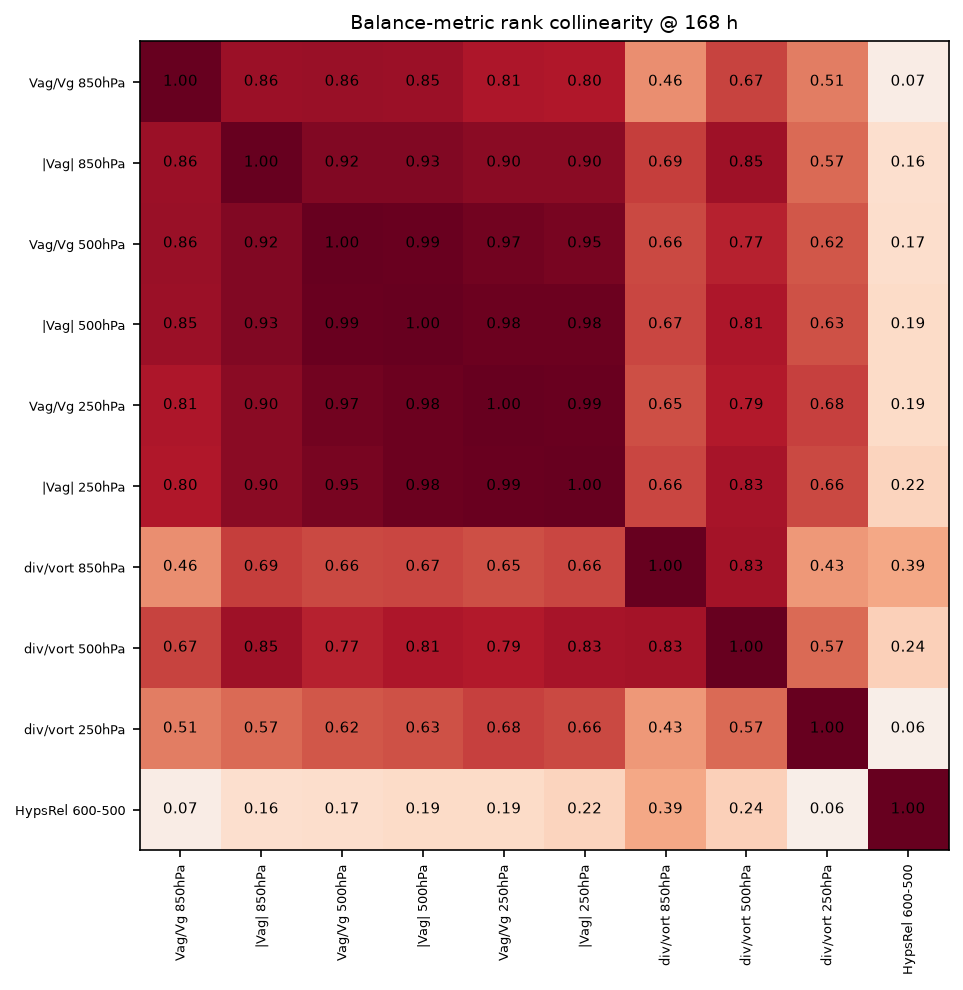

Values plotted in this chart, from the file beside it:
, Vag/Vg 850hPa, |Vag| 850hPa, Vag/Vg 500hPa, |Vag| 500hPa, Vag/Vg 250hPa, |Vag| 250hPa, div/vort 850hPa, div/vort 500hPa, div/vort 250hPa, HypsRel 600-500
Vag/Vg 850hPa, 1, 0.8579, 0.8632, 0.8544, 0.8105, 0.8000, 0.4632, 0.6737, 0.5140, 0.0719
|Vag| 850hPa, 0.8579, 1, 0.9246, 0.9281, 0.9035, 0.9000, 0.6912, 0.8509, 0.5667, 0.1649
Vag/Vg 500hPa, 0.8632, 0.9246, 1, 0.9895, 0.9684, 0.9509, 0.6596, 0.7667, 0.6228, 0.1737
|Vag| 500hPa, 0.8544, 0.9281, 0.9895, 1, 0.9842, 0.9807, 0.6684, 0.8123, 0.6333, 0.1912
Vag/Vg 250hPa, 0.8105, 0.9035, 0.9684, 0.9842, 1, 0.9860, 0.6474, 0.7947, 0.6825, 0.1912
|Vag| 250hPa, 0.8000, 0.9000, 0.9509, 0.9807, 0.9860, 1, 0.6649, 0.8281, 0.6614, 0.2211
div/vort 850hPa, 0.4632, 0.6912, 0.6596, 0.6684, 0.6474, 0.6649, 1, 0.8333, 0.4298, 0.3895
div/vort 500hPa, 0.6737, 0.8509, 0.7667, 0.8123, 0.7947, 0.8281, 0.8333, 1, 0.5667, 0.2421
div/vort 250hPa, 0.5140, 0.5667, 0.6228, 0.6333, 0.6825, 0.6614, 0.4298, 0.5667, 1, 0.0561
HypsRel 600-500, 0.0719, 0.1649, 0.1737, 0.1912, 0.1912, 0.2211, 0.3895, 0.2421, 0.0561, 1
